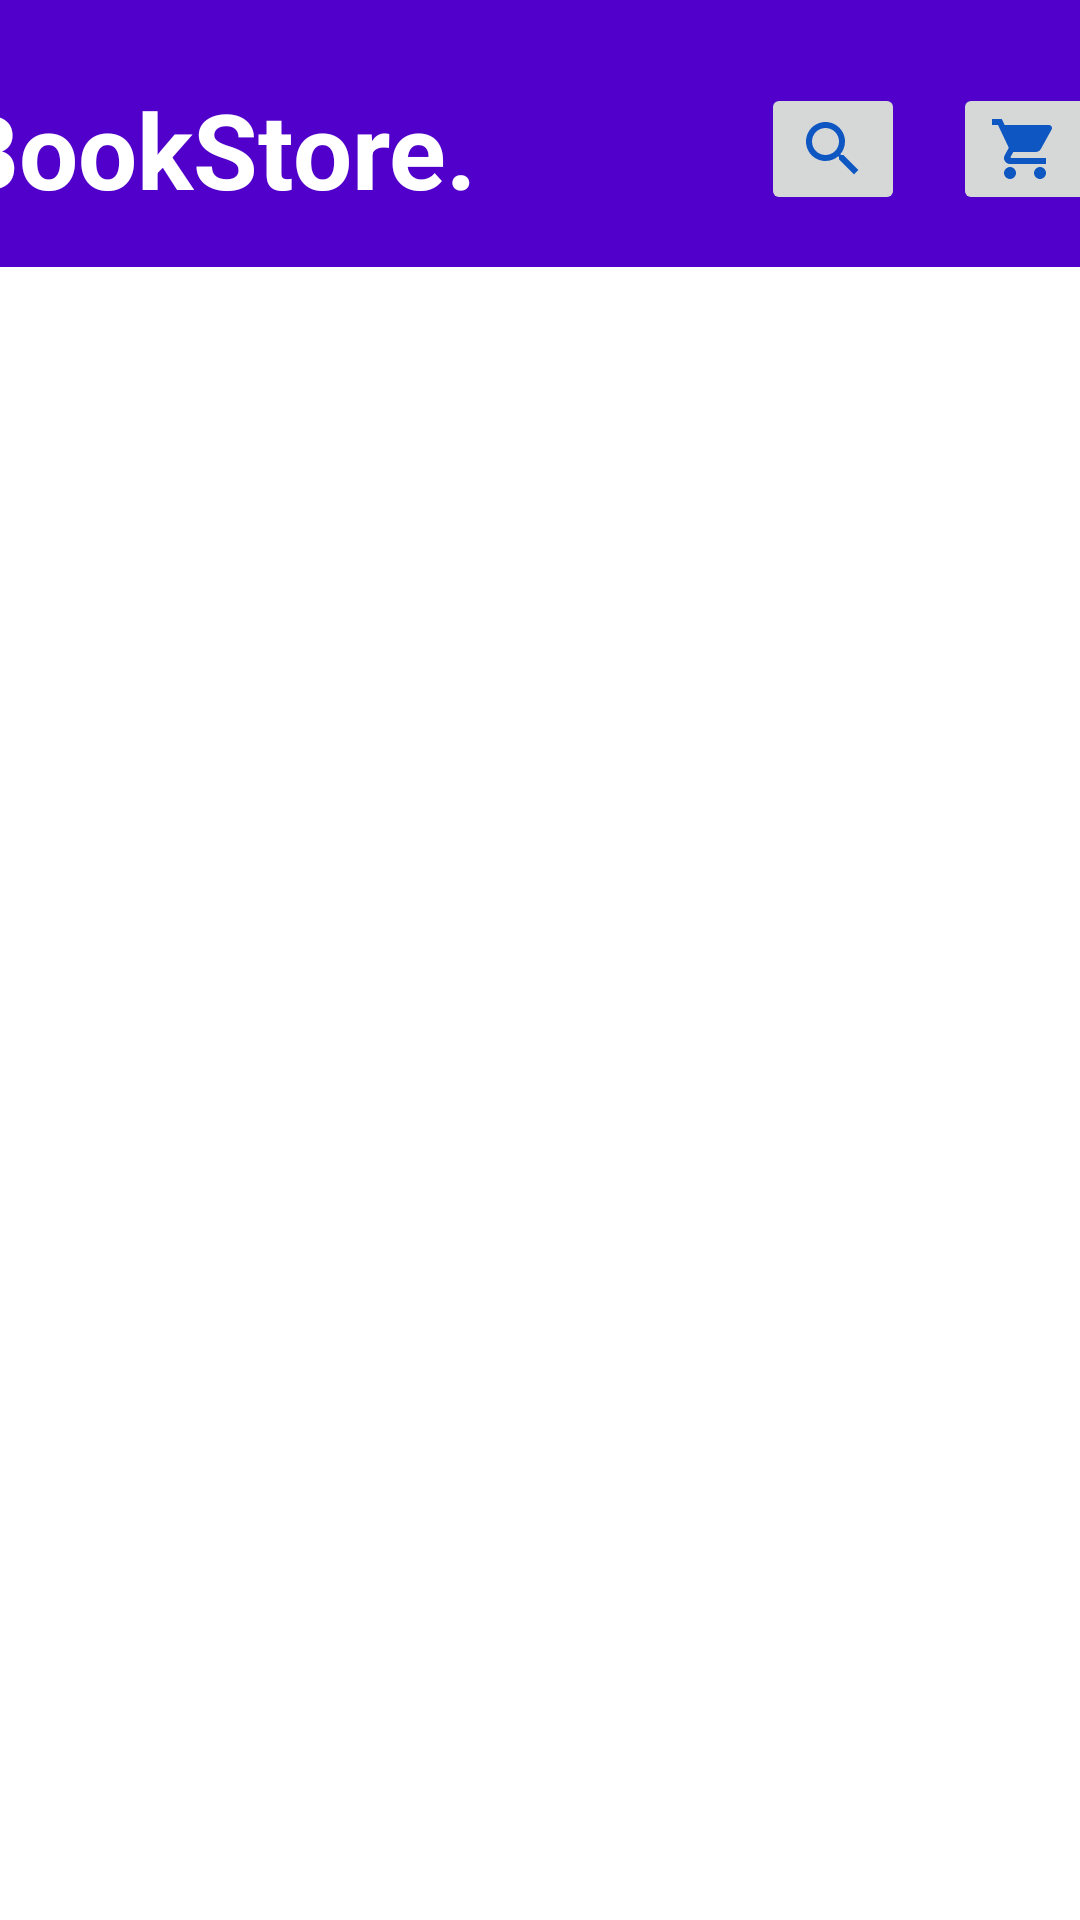

Write the Android layout XML for this screen, with the resource values it uses.
<!-- AndroidManifest.xml: application theme Theme.BSP3Admoon -->
<!-- res/layout/activity_home_page.xml -->
<?xml version="1.0" encoding="utf-8"?>
<androidx.constraintlayout.widget.ConstraintLayout xmlns:android="http://schemas.android.com/apk/res/android"
    xmlns:app="http://schemas.android.com/apk/res-auto"
    xmlns:tools="http://schemas.android.com/tools"
    android:id="@+id/constraint_id"
    android:layout_width="match_parent"
    android:layout_height="match_parent"
    tools:context=".HomePage">

    <androidx.appcompat.widget.Toolbar
        android:id="@+id/toolbar"
        android:layout_width="414dp"
        android:layout_height="89dp"
        android:background="@color/purple_205"
        android:minHeight="?attr/actionBarSize"
        android:theme="?attr/actionBarTheme"
        app:layout_constraintEnd_toEndOf="parent"
        app:layout_constraintHorizontal_bias="0.6"
        app:layout_constraintStart_toStartOf="parent"
        app:layout_constraintTop_toTopOf="parent" />

    <ImageButton
        android:id="@+id/cart_btn"
        android:layout_width="wrap_content"
        android:layout_height="wrap_content"
        android:layout_marginTop="10dp"
        android:layout_marginEnd="16dp"
        app:layout_constraintBottom_toBottomOf="@+id/toolbar"
        app:layout_constraintEnd_toEndOf="@+id/toolbar"
        app:layout_constraintTop_toTopOf="@+id/toolbar"
        app:srcCompat="@drawable/ic_baseline_shopping_cart_24"
        tools:ignore="SpeakableTextPresentCheck,TouchTargetSizeCheck" />

    <ImageButton
        android:id="@+id/search_btn"
        android:layout_width="wrap_content"
        android:layout_height="wrap_content"
        android:layout_marginTop="10dp"
        android:layout_marginEnd="16dp"
        app:layout_constraintBottom_toBottomOf="@+id/toolbar"
        app:layout_constraintEnd_toStartOf="@+id/cart_btn"
        app:layout_constraintTop_toTopOf="@+id/toolbar"
        app:srcCompat="@drawable/ic_baseline_search_24"
        tools:ignore="SpeakableTextPresentCheck,TouchTargetSizeCheck" />

    <TextView
        android:textColor="@color/white"
        android:id="@+id/textView"
        android:layout_width="wrap_content"
        android:layout_height="wrap_content"
        android:layout_marginStart="16dp"
        android:layout_marginTop="10dp"
        android:text="BookStore."
        android:textSize="35dp"
        android:textStyle="bold"
        app:layout_constraintBottom_toBottomOf="@+id/toolbar"
        app:layout_constraintStart_toStartOf="@+id/toolbar"
        app:layout_constraintTop_toTopOf="@+id/toolbar" />

    <ListView
        android:id="@+id/listviewhomepage"
        android:layout_width="400dp"
        android:layout_height="618dp"
        android:layout_marginStart="6dp"
        android:layout_marginTop="19dp"
        android:layout_marginEnd="7dp"
        android:layout_marginBottom="19dp"
        app:layout_constraintBottom_toBottomOf="parent"
        app:layout_constraintEnd_toEndOf="parent"
        app:layout_constraintHorizontal_bias="0.0"
        app:layout_constraintStart_toStartOf="parent"
        app:layout_constraintTop_toBottomOf="@+id/toolbar" />

</androidx.constraintlayout.widget.ConstraintLayout>
<!-- resources referenced by this layout -->
<resources>
  <color name="purple_205">#5000CA</color>
  <color name="white">#FFFFFFFF</color>
  <!-- drawable ic_baseline_search_24 (drawable) -->
  <vector android:height="24dp" android:tint="#0E57C3"
      android:viewportHeight="24" android:viewportWidth="24"
      android:width="24dp" xmlns:android="http://schemas.android.com/apk/res/android">
      <path android:fillColor="@android:color/white" android:pathData="M15.5,14h-0.79l-0.28,-0.27C15.41,12.59 16,11.11 16,9.5 16,5.91 13.09,3 9.5,3S3,5.91 3,9.5 5.91,16 9.5,16c1.61,0 3.09,-0.59 4.23,-1.57l0.27,0.28v0.79l5,4.99L20.49,19l-4.99,-5zM9.5,14C7.01,14 5,11.99 5,9.5S7.01,5 9.5,5 14,7.01 14,9.5 11.99,14 9.5,14z"/>
  </vector>
  <!-- drawable ic_baseline_shopping_cart_24 (drawable) -->
  <vector android:height="24dp" android:tint="#0E57C3"
      android:viewportHeight="24" android:viewportWidth="24"
      android:width="24dp" xmlns:android="http://schemas.android.com/apk/res/android">
      <path android:fillColor="@android:color/white" android:pathData="M7,18c-1.1,0 -1.99,0.9 -1.99,2S5.9,22 7,22s2,-0.9 2,-2 -0.9,-2 -2,-2zM1,2v2h2l3.6,7.59 -1.35,2.45c-0.16,0.28 -0.25,0.61 -0.25,0.96 0,1.1 0.9,2 2,2h12v-2L7.42,15c-0.14,0 -0.25,-0.11 -0.25,-0.25l0.03,-0.12 0.9,-1.63h7.45c0.75,0 1.41,-0.41 1.75,-1.03l3.58,-6.49c0.08,-0.14 0.12,-0.31 0.12,-0.48 0,-0.55 -0.45,-1 -1,-1L5.21,4l-0.94,-2L1,2zM17,18c-1.1,0 -1.99,0.9 -1.99,2s0.89,2 1.99,2 2,-0.9 2,-2 -0.9,-2 -2,-2z"/>
  </vector>
  <style name="Theme.BSP3Admoon" parent="Theme.MaterialComponents.DayNight.DarkActionBar">
          
          <item name="colorPrimary">@color/purple_500</item>
          <item name="colorPrimaryVariant">@color/purple_700</item>
          <item name="colorOnPrimary">@color/white</item>
          
          <item name="colorSecondary">@color/teal_200</item>
          <item name="colorSecondaryVariant">@color/teal_700</item>
          <item name="colorOnSecondary">@color/black</item>
          
          <item name="android:statusBarColor" tools:targetApi="l">?attr/colorPrimaryVariant</item>
          
      </style>
  <color name="purple_500">#FF6200EE</color>
  <color name="purple_700">#FF3700B3</color>
  <color name="teal_200">#FF03DAC5</color>
  <color name="teal_700">#FF018786</color>
  <color name="black">#FF000000</color>
</resources>
